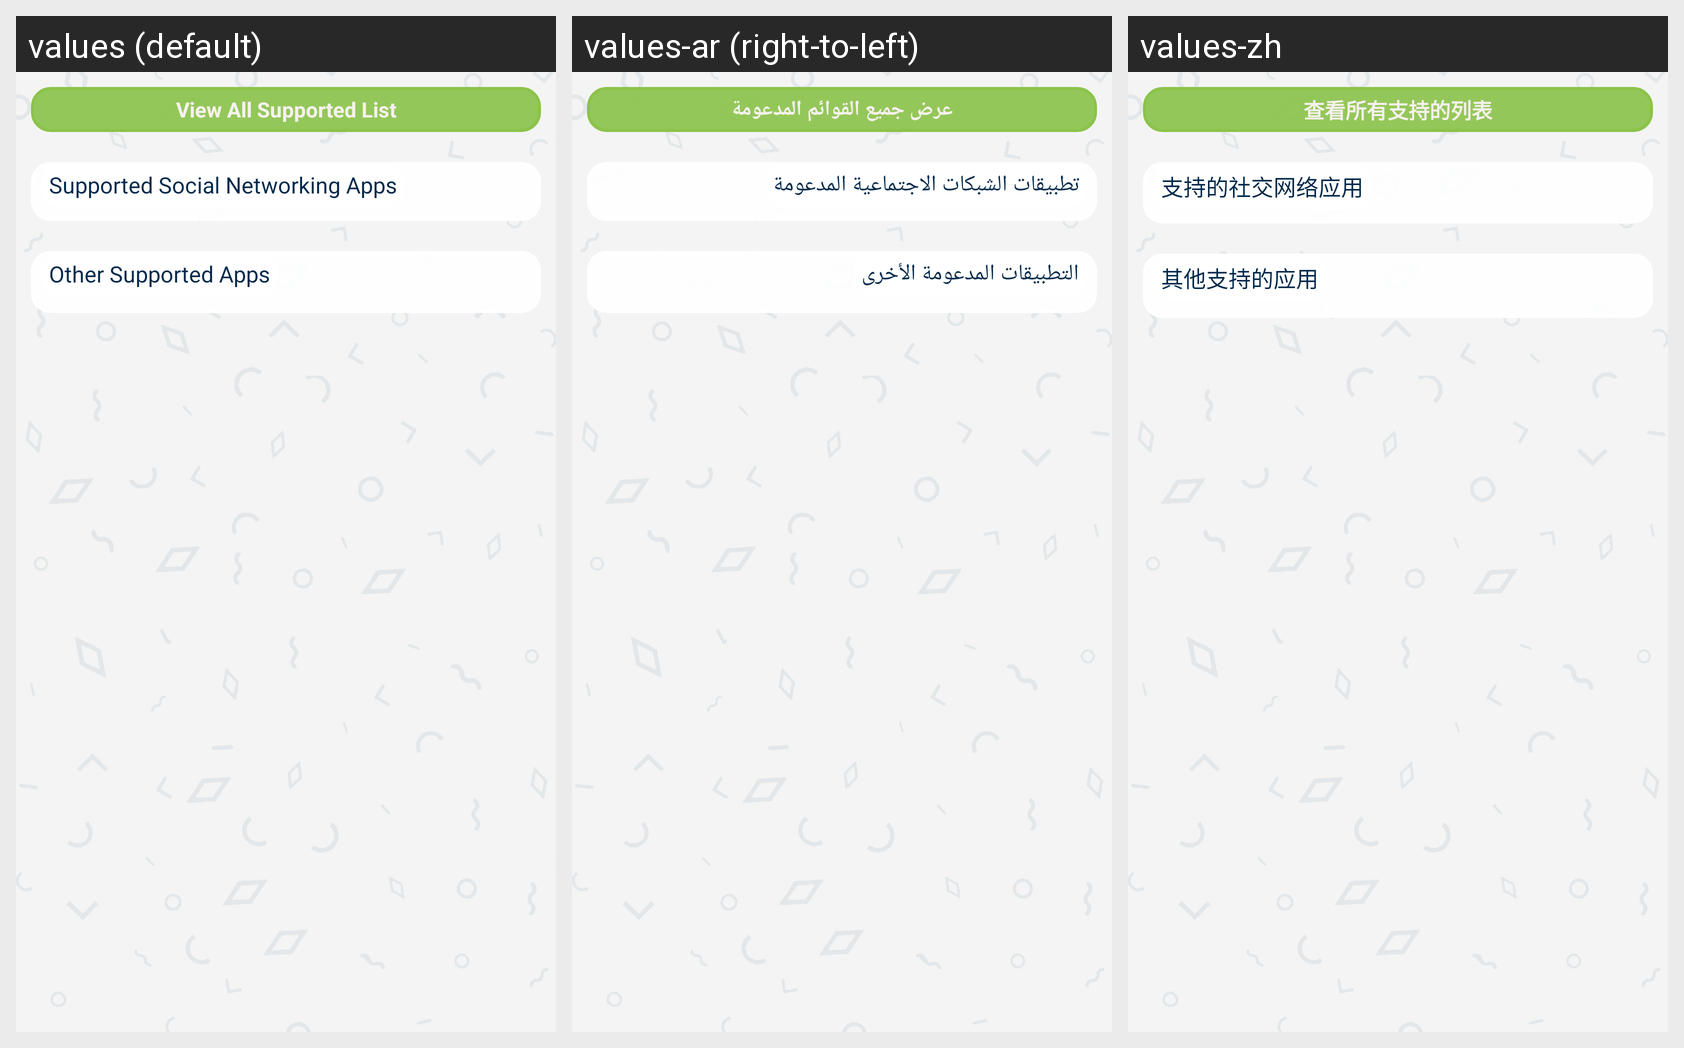

The same Android screen rendered under several of its app's locales, left to right. List the strings drawn on it with the default value and each locale's translation.
Android screen res/layout/activity_all_supported.xml rendered under 3 locales, left to right: values (default), values-ar (right-to-left), values-zh. Device: Nexus 5 (rendered at 1080×1920; each locale shown at half size, 540×960, under a caption strip naming it); theme AppTheme.
Other locales in the repository, not shown: values-de, values-fr, values-hi-rIN, values-pt-rBR, values-tr-rTR, values-ur-rPK.
Strings drawn on this screen, with the default value and each locale's value (text and hints the layout hard-codes, and strings that could not be matched under every locale, appear in the picture but are not listed):

view_all_supported_list
  values: View All Supported List
  values-ar: عرض جميع القوائم المدعومة
  values-zh: 查看所有支持的列表

supported_social_networking_apps
  values: Supported Social Networking Apps
  values-ar: تطبيقات الشبكات الاجتماعية المدعومة
  values-zh: 支持的社交网络应用

other_supported_apps
  values: Other Supported Apps
  values-ar: التطبيقات المدعومة الأخرى
  values-zh: 其他支持的应用
